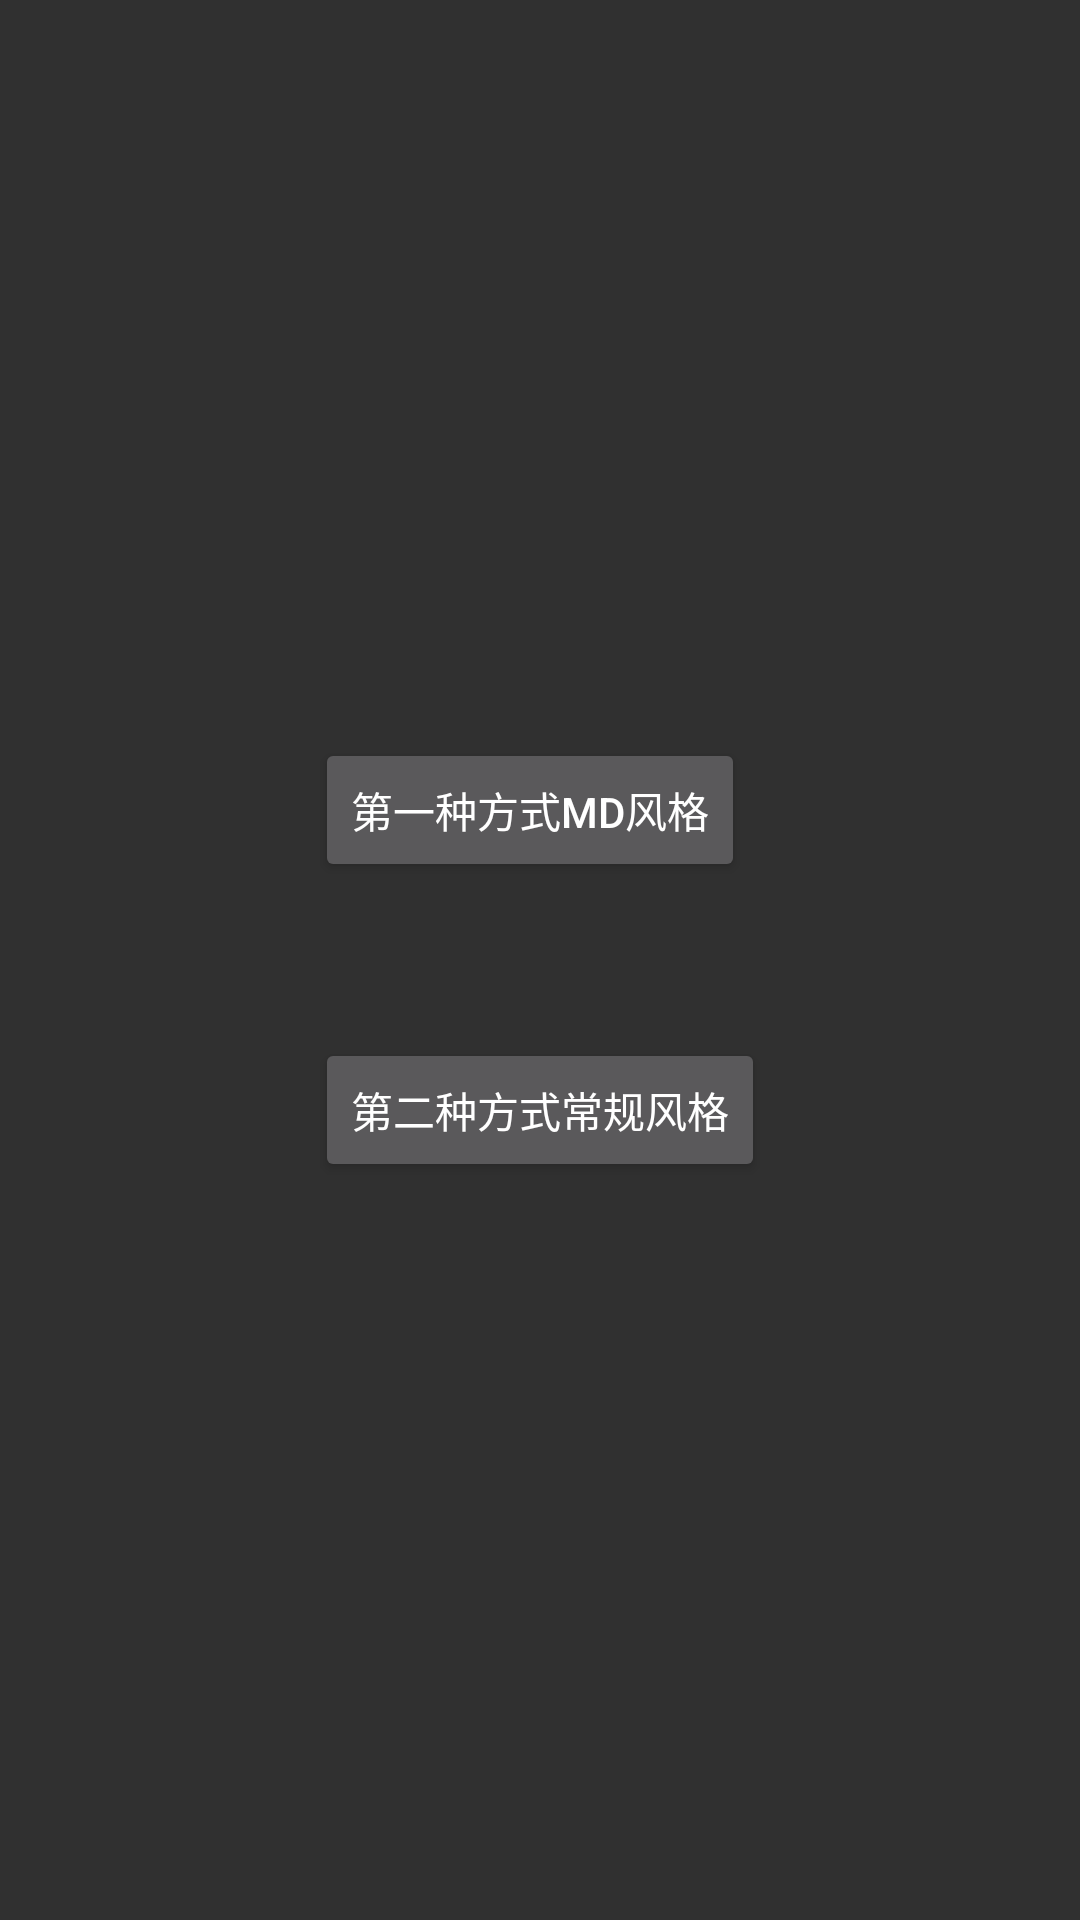

Here is an Android app screen rendered from its layout file. Give the layout XML and the strings, colors and styles it references.
<!-- AndroidManifest.xml: application theme Theme.AppCompat.NoActionBar -->
<!-- res/layout/activity_main.xml -->
<?xml version="1.0" encoding="utf-8"?>
<RelativeLayout
    xmlns:android="http://schemas.android.com/apk/res/android"
    xmlns:tools="http://schemas.android.com/tools"
    android:layout_width="match_parent"
    android:layout_height="match_parent"
    android:gravity="center"
    tools:context="com.mingchu.svtlanchor.MainActivity">


    <Button
        android:id="@+id/btFirst"
        android:layout_width="wrap_content"
        android:layout_height="wrap_content"
        android:text="第一种方式MD风格"
        tools:ignore="MissingConstraints"
        tools:layout_editor_absoluteX="136dp"
        tools:layout_editor_absoluteY="274dp"/>

    <Button
        android:id="@+id/btSecond"
        android:layout_width="wrap_content"
        android:layout_height="wrap_content"
        android:layout_marginTop="100dp"
        android:text="第二种方式常规风格"
        tools:ignore="MissingConstraints"
        tools:layout_editor_absoluteY="141dp"/>

</RelativeLayout>
<!-- resources referenced by this layout -->
<resources>

</resources>
